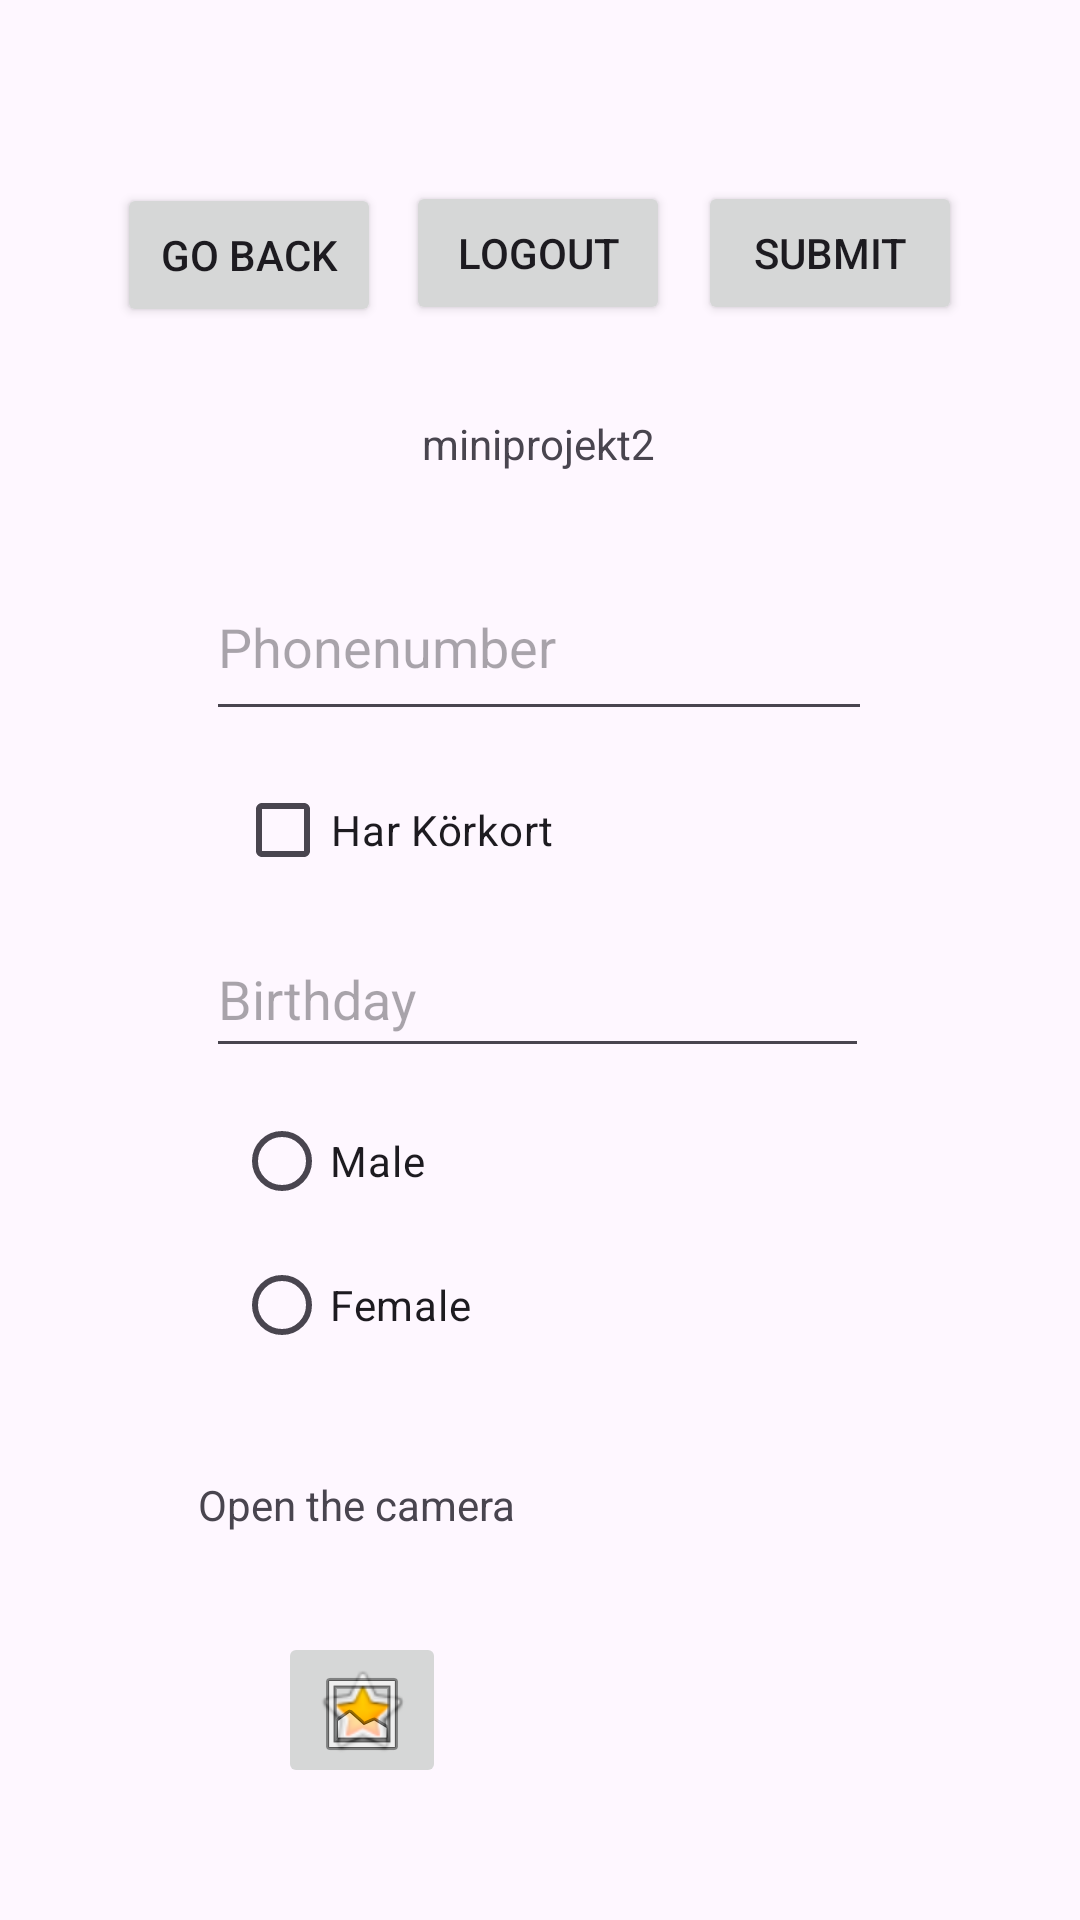

Layout XML and referenced resources for this Android screen:
<!-- AndroidManifest.xml: application theme Theme.Miniprojekt2 -->
<!-- res/layout/activity_main2.xml -->
<?xml version="1.0" encoding="utf-8"?>
<androidx.constraintlayout.widget.ConstraintLayout xmlns:android="http://schemas.android.com/apk/res/android"
    xmlns:app="http://schemas.android.com/apk/res-auto"
    xmlns:tools="http://schemas.android.com/tools"
    android:layout_width="match_parent"
    android:layout_height="match_parent"
    tools:context=".MainActivity2">

    <TextView
        android:id="@+id/textView2"
        android:layout_width="wrap_content"
        android:layout_height="wrap_content"
        android:text="@string/app_name"
        app:layout_constraintBottom_toBottomOf="parent"
        app:layout_constraintEnd_toEndOf="parent"
        app:layout_constraintHorizontal_bias="0.498"
        app:layout_constraintStart_toStartOf="parent"
        app:layout_constraintTop_toTopOf="parent"
        app:layout_constraintVertical_bias="0.223" />

    <EditText
        android:id="@+id/editTextPhone"
        android:layout_width="222dp"
        android:layout_height="59dp"
        android:ems="10"
        android:hint="Phonenumber"
        android:inputType="phone"
        app:layout_constraintBottom_toBottomOf="parent"
        app:layout_constraintEnd_toEndOf="parent"
        app:layout_constraintHorizontal_bias="0.497"
        app:layout_constraintStart_toStartOf="parent"
        app:layout_constraintTop_toTopOf="parent"
        app:layout_constraintVertical_bias="0.318" />

    <CheckBox
        android:id="@+id/checkBox"
        android:layout_width="wrap_content"
        android:layout_height="wrap_content"
        android:text="@string/har_k_rkort"
        app:layout_constraintBottom_toBottomOf="parent"
        app:layout_constraintEnd_toEndOf="parent"
        app:layout_constraintHorizontal_bias="0.309"
        app:layout_constraintStart_toStartOf="parent"
        app:layout_constraintTop_toBottomOf="@+id/editTextPhone"
        app:layout_constraintVertical_bias="0.026" />

    <EditText
        android:id="@+id/editTextDate"
        android:layout_width="221dp"
        android:layout_height="49dp"
        android:ems="10"
        android:hint="Birthday"
        android:inputType="date"
        app:layout_constraintBottom_toBottomOf="parent"
        app:layout_constraintEnd_toEndOf="parent"
        app:layout_constraintHorizontal_bias="0.494"
        app:layout_constraintStart_toStartOf="parent"
        app:layout_constraintTop_toBottomOf="@+id/checkBox"
        app:layout_constraintVertical_bias="0.022" />

    <RadioGroup
        android:id="@+id/radioGroup"
        android:layout_width="103dp"
        android:layout_height="96dp"
        app:layout_constraintBottom_toBottomOf="parent"
        app:layout_constraintEnd_toEndOf="parent"
        app:layout_constraintHorizontal_bias="0.303"
        app:layout_constraintStart_toStartOf="parent"
        app:layout_constraintTop_toBottomOf="@+id/editTextDate"
        app:layout_constraintVertical_bias="0.037">

        <RadioButton
            android:id="@+id/radioButton"
            android:layout_width="101dp"
            android:layout_height="48dp"
            android:text="@string/male" />

        <RadioButton
            android:id="@+id/radioButton2"
            android:layout_width="101dp"
            android:layout_height="wrap_content"
            android:text="@string/female" />
    </RadioGroup>

    <ImageButton
        android:id="@+id/imageButton"
        android:layout_width="wrap_content"
        android:layout_height="wrap_content"
        android:contentDescription="@string/open_the_camera"
        android:contextClickable="true"
        android:src="@android:drawable/btn_star_big_on"
        app:layout_constraintBottom_toBottomOf="parent"
        app:layout_constraintEnd_toEndOf="parent"
        app:layout_constraintHorizontal_bias="0.305"
        app:layout_constraintStart_toStartOf="parent"
        app:layout_constraintTop_toBottomOf="@+id/radioGroup"
        app:layout_constraintVertical_bias="0.659"
        tools:srcCompat="@tools:sample/avatars" />

    <TextView
        android:id="@+id/textView6"
        android:layout_width="wrap_content"
        android:layout_height="wrap_content"
        android:labelFor="@id/imageButton"
        android:text="@string/open_the_camera"
        app:layout_constraintBottom_toTopOf="@+id/imageButton"
        app:layout_constraintEnd_toEndOf="parent"
        app:layout_constraintHorizontal_bias="0.26"
        app:layout_constraintStart_toStartOf="parent"
        app:layout_constraintTop_toBottomOf="@+id/radioGroup" />

    <ImageView
        android:id="@+id/imageView"
        android:layout_width="wrap_content"
        android:layout_height="wrap_content"
        app:layout_constraintBottom_toBottomOf="parent"
        app:layout_constraintEnd_toEndOf="parent"
        app:layout_constraintHorizontal_bias="0.319"
        app:layout_constraintStart_toStartOf="parent"
        app:layout_constraintTop_toBottomOf="@+id/textView6"
        app:layout_constraintVertical_bias="0.457"
        app:srcCompat="@android:drawable/ic_menu_gallery" />

    <Button
        android:id="@+id/button3"
        android:layout_width="wrap_content"
        android:layout_height="wrap_content"
        android:text="@string/go_back"
        app:layout_constraintBottom_toBottomOf="parent"
        app:layout_constraintEnd_toEndOf="parent"
        app:layout_constraintHorizontal_bias="0.143"
        app:layout_constraintStart_toStartOf="parent"
        app:layout_constraintTop_toTopOf="parent"
        app:layout_constraintVertical_bias="0.103" />

    <Button
        android:id="@+id/button4"
        android:layout_width="wrap_content"
        android:layout_height="wrap_content"
        android:text="@string/logout"
        app:layout_constraintBottom_toBottomOf="parent"
        app:layout_constraintEnd_toEndOf="parent"
        app:layout_constraintHorizontal_bias="0.498"
        app:layout_constraintStart_toStartOf="parent"
        app:layout_constraintTop_toTopOf="parent"
        app:layout_constraintVertical_bias="0.102" />

    <Button
        android:id="@+id/button6"
        android:layout_width="wrap_content"
        android:layout_height="wrap_content"
        android:text="@string/submit"
        app:layout_constraintBottom_toBottomOf="parent"
        app:layout_constraintEnd_toEndOf="parent"
        app:layout_constraintHorizontal_bias="0.856"
        app:layout_constraintStart_toStartOf="parent"
        app:layout_constraintTop_toTopOf="parent"
        app:layout_constraintVertical_bias="0.102" />

</androidx.constraintlayout.widget.ConstraintLayout>
<!-- resources referenced by this layout -->
<resources>
  <string name="app_name">miniprojekt2</string>
  <string name="female">Female</string>
  <string name="go_back">Go back</string>
  <string name="har_k_rkort">Har Körkort</string>
  <string name="logout">logOut</string>
  <string name="male">Male</string>
  <string name="open_the_camera">Open the camera</string>
  <string name="submit">Submit</string>
  <style name="Theme.Miniprojekt2" parent="Base.Theme.Miniprojekt2" />
  <style name="Base.Theme.Miniprojekt2" parent="Theme.Material3.DayNight.NoActionBar">
          
          
      </style>
</resources>
